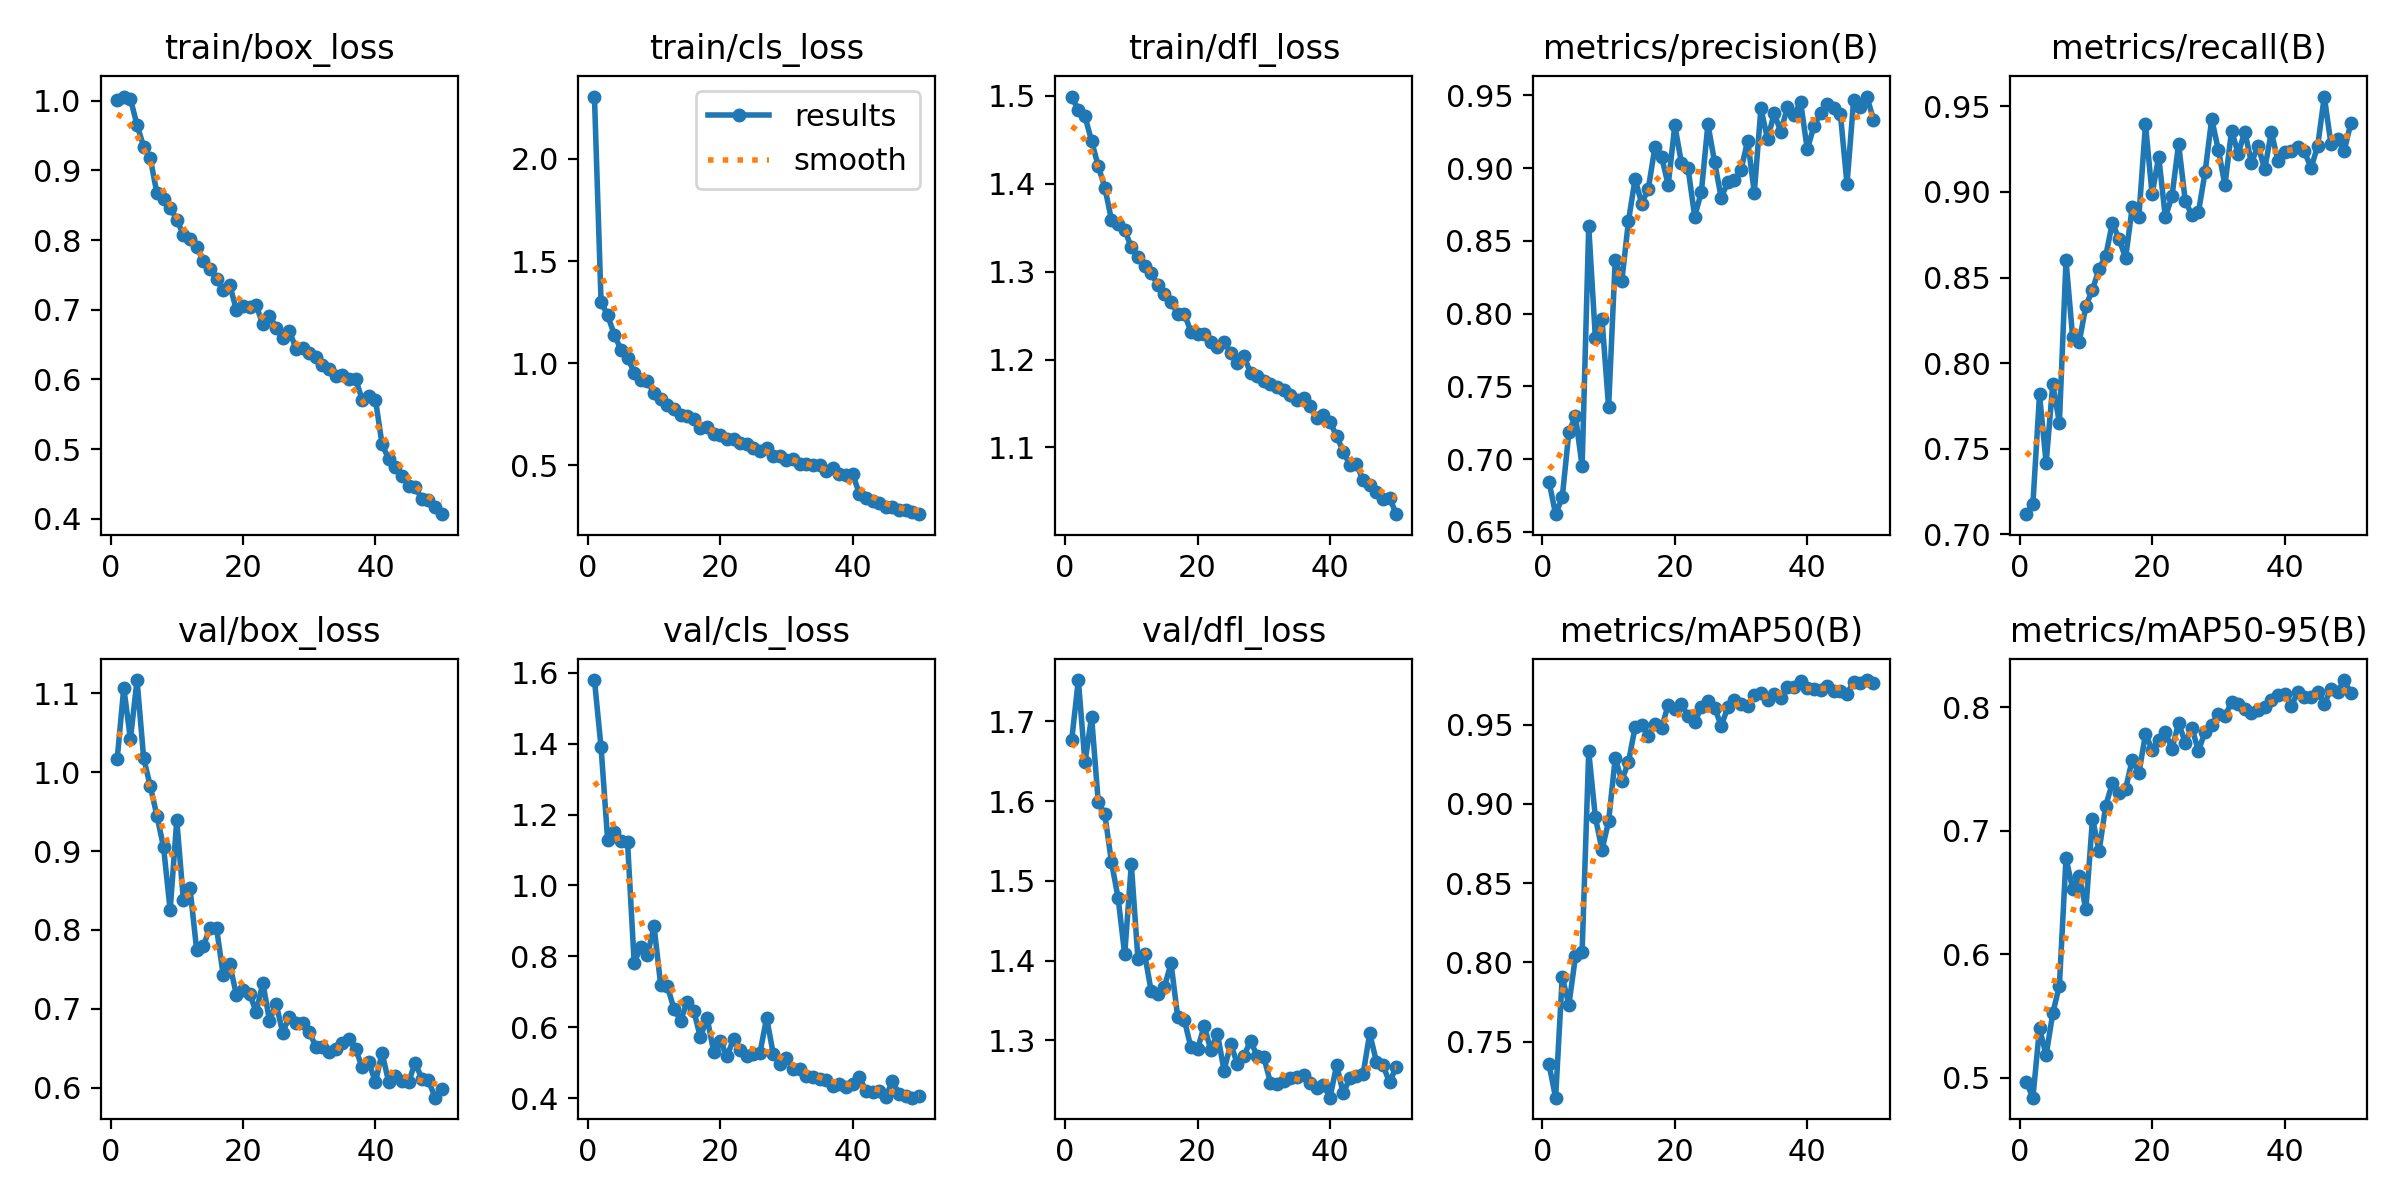

The table this chart was drawn from, first rows:
epoch, time, train/box_loss, train/cls_loss, train/dfl_loss, metrics/precision(B), metrics/recall(B), metrics/mAP50(B), metrics/mAP50-95(B), val/box_loss, val/cls_loss, val/dfl_loss, lr/pg0, lr/pg1, lr/pg2
1, 71.7, 1.001, 2.305, 1.499, 0.6846, 0.7117, 0.7356, 0.4968, 1.016, 1.58, 1.677, 0.0003314, 0.0003314, 0.0003314
2, 142.7, 1.006, 1.3, 1.484, 0.6622, 0.7176, 0.7146, 0.4839, 1.107, 1.39, 1.752, 0.0006516, 0.0006516, 0.0006516
3, 212.1, 1.003, 1.234, 1.477, 0.6737, 0.7816, 0.7909, 0.54, 1.042, 1.127, 1.648, 0.0009586, 0.0009586, 0.0009586
4, 285.8, 0.965, 1.139, 1.449, 0.7185, 0.7416, 0.7729, 0.5185, 1.117, 1.15, 1.706, 0.0009406, 0.0009406, 0.0009406
5, 352.6, 0.9342, 1.066, 1.42, 0.7296, 0.7875, 0.8038, 0.5521, 1.018, 1.126, 1.599, 0.0009208, 0.0009208, 0.0009208
6, 424.9, 0.9174, 1.027, 1.396, 0.695, 0.7651, 0.8065, 0.5747, 0.9822, 1.122, 1.583, 0.000901, 0.000901, 0.000901
7, 499.6, 0.8672, 0.9538, 1.359, 0.8599, 0.86, 0.9331, 0.678, 0.9448, 0.7812, 1.524, 0.0008812, 0.0008812, 0.0008812
8, 574.1, 0.8583, 0.9167, 1.354, 0.7835, 0.8152, 0.8916, 0.6531, 0.9053, 0.827, 1.479, 0.0008614, 0.0008614, 0.0008614
9, 644.4, 0.8463, 0.9121, 1.348, 0.7964, 0.8124, 0.871, 0.6631, 0.8253, 0.8041, 1.408, 0.0008416, 0.0008416, 0.0008416
10, 717.3, 0.8293, 0.853, 1.328, 0.7358, 0.8333, 0.8889, 0.6365, 0.9389, 0.8844, 1.521, 0.0008218, 0.0008218, 0.0008218
11, 787.5, 0.8079, 0.8255, 1.316, 0.837, 0.843, 0.9288, 0.7099, 0.838, 0.7191, 1.402, 0.000802, 0.000802, 0.000802
12, 862.1, 0.8022, 0.7948, 1.307, 0.8226, 0.8551, 0.9147, 0.6836, 0.8528, 0.7163, 1.409, 0.0007822, 0.0007822, 0.0007822
13, 931.5, 0.7902, 0.7775, 1.298, 0.8636, 0.8628, 0.9265, 0.7204, 0.775, 0.6527, 1.362, 0.0007624, 0.0007624, 0.0007624
14, 1006, 0.7697, 0.746, 1.285, 0.8925, 0.8818, 0.9483, 0.7386, 0.7796, 0.6176, 1.358, 0.0007426, 0.0007426, 0.0007426
15, 1078, 0.7586, 0.7415, 1.275, 0.8756, 0.8726, 0.95, 0.7307, 0.8023, 0.672, 1.367, 0.0007228, 0.0007228, 0.0007228
16, 1150, 0.7448, 0.7282, 1.265, 0.8858, 0.8614, 0.943, 0.734, 0.8028, 0.6461, 1.397, 0.000703, 0.000703, 0.000703
17, 1220, 0.7289, 0.6839, 1.252, 0.9145, 0.8911, 0.9505, 0.7577, 0.7435, 0.5712, 1.329, 0.0006832, 0.0006832, 0.0006832
18, 1294, 0.7358, 0.6878, 1.252, 0.9077, 0.8853, 0.9478, 0.7465, 0.7567, 0.6273, 1.326, 0.0006634, 0.0006634, 0.0006634
19, 1363, 0.6995, 0.6516, 1.232, 0.8884, 0.9395, 0.9626, 0.7782, 0.7178, 0.5312, 1.291, 0.0006436, 0.0006436, 0.0006436
20, 1435, 0.7051, 0.6508, 1.229, 0.9293, 0.8987, 0.9596, 0.7658, 0.7237, 0.5616, 1.289, 0.0006238, 0.0006238, 0.0006238
21, 1503, 0.7038, 0.6301, 1.229, 0.9034, 0.9206, 0.963, 0.7732, 0.7189, 0.5177, 1.318, 0.000604, 0.000604, 0.000604
22, 1572, 0.7062, 0.6266, 1.22, 0.8998, 0.8852, 0.9552, 0.7799, 0.6962, 0.5661, 1.288, 0.0005842, 0.0005842, 0.0005842
23, 1644, 0.6789, 0.6103, 1.214, 0.8667, 0.8975, 0.9514, 0.7663, 0.733, 0.5343, 1.309, 0.0005644, 0.0005644, 0.0005644
24, 1713, 0.6915, 0.6058, 1.22, 0.8834, 0.928, 0.961, 0.7874, 0.6852, 0.5192, 1.262, 0.0005446, 0.0005446, 0.0005446
25, 1786, 0.6745, 0.5871, 1.208, 0.9302, 0.895, 0.9651, 0.7713, 0.7063, 0.5237, 1.296, 0.0005248, 0.0005248, 0.0005248
26, 1854, 0.6588, 0.5695, 1.196, 0.9041, 0.8865, 0.9607, 0.7836, 0.6699, 0.528, 1.271, 0.000505, 0.000505, 0.000505
27, 1921, 0.6696, 0.5834, 1.204, 0.8797, 0.8883, 0.9493, 0.7647, 0.6903, 0.6267, 1.281, 0.0004852, 0.0004852, 0.0004852
28, 1991, 0.6443, 0.5473, 1.185, 0.8901, 0.9114, 0.9608, 0.7803, 0.6824, 0.5245, 1.299, 0.0004654, 0.0004654, 0.0004654
29, 2060, 0.6456, 0.5439, 1.182, 0.8917, 0.9427, 0.9654, 0.7856, 0.6823, 0.4974, 1.281, 0.0004456, 0.0004456, 0.0004456
30, 2131, 0.6384, 0.5266, 1.176, 0.8988, 0.9247, 0.9633, 0.7946, 0.671, 0.5125, 1.279, 0.0004258, 0.0004258, 0.0004258
31, 2202, 0.6314, 0.5314, 1.172, 0.9189, 0.904, 0.9619, 0.793, 0.6521, 0.483, 1.247, 0.000406, 0.000406, 0.000406
32, 2272, 0.6202, 0.5084, 1.169, 0.8831, 0.9359, 0.9684, 0.804, 0.6524, 0.483, 1.246, 0.0003862, 0.0003862, 0.0003862
33, 2343, 0.6148, 0.5087, 1.166, 0.9411, 0.9224, 0.97, 0.8025, 0.6451, 0.4633, 1.249, 0.0003664, 0.0003664, 0.0003664
34, 2413, 0.6048, 0.5029, 1.159, 0.9198, 0.9352, 0.9656, 0.7986, 0.6486, 0.4606, 1.253, 0.0003466, 0.0003466, 0.0003466
35, 2483, 0.6059, 0.4995, 1.154, 0.9375, 0.9171, 0.969, 0.7958, 0.6565, 0.4531, 1.254, 0.0003268, 0.0003268, 0.0003268
36, 2553, 0.6008, 0.4746, 1.157, 0.925, 0.9272, 0.9665, 0.7981, 0.6615, 0.4506, 1.257, 0.000307, 0.000307, 0.000307
37, 2622, 0.6008, 0.4874, 1.147, 0.9418, 0.9132, 0.9738, 0.8005, 0.6494, 0.4339, 1.246, 0.0002872, 0.0002872, 0.0002872
38, 2691, 0.5709, 0.458, 1.133, 0.9366, 0.9351, 0.9736, 0.8061, 0.6259, 0.4407, 1.241, 0.0002674, 0.0002674, 0.0002674
39, 2765, 0.5759, 0.4521, 1.137, 0.9451, 0.9184, 0.9772, 0.8101, 0.6325, 0.4322, 1.244, 0.0002476, 0.0002476, 0.0002476
40, 2837, 0.5711, 0.4554, 1.129, 0.9129, 0.9234, 0.9732, 0.8111, 0.6071, 0.4394, 1.228, 0.0002278, 0.0002278, 0.0002278
41, 2908, 0.5068, 0.3622, 1.113, 0.9285, 0.924, 0.9724, 0.8012, 0.6443, 0.4594, 1.269, 0.000208, 0.000208, 0.000208
42, 2973, 0.4857, 0.3396, 1.095, 0.938, 0.9266, 0.9717, 0.8122, 0.6073, 0.4203, 1.234, 0.0001882, 0.0001882, 0.0001882
43, 3040, 0.4739, 0.3257, 1.081, 0.9442, 0.9237, 0.9742, 0.8083, 0.6154, 0.4175, 1.253, 0.0001684, 0.0001684, 0.0001684
44, 3104, 0.4616, 0.3171, 1.081, 0.9414, 0.9141, 0.9713, 0.8084, 0.6091, 0.4192, 1.256, 0.0001486, 0.0001486, 0.0001486
45, 3169, 0.4472, 0.2943, 1.063, 0.9371, 0.9268, 0.9709, 0.812, 0.6073, 0.4043, 1.258, 0.0001288, 0.0001288, 0.0001288
46, 3236, 0.445, 0.2982, 1.057, 0.8889, 0.9558, 0.9695, 0.8027, 0.6317, 0.4481, 1.309, 0.000109, 0.000109, 0.000109
47, 3303, 0.4289, 0.2817, 1.049, 0.9466, 0.9283, 0.9768, 0.8149, 0.6117, 0.4114, 1.273, 8.92e-05, 8.92e-05, 8.92e-05
48, 3371, 0.4271, 0.2828, 1.042, 0.9418, 0.9312, 0.9764, 0.8126, 0.6098, 0.4045, 1.269, 6.94e-05, 6.94e-05, 6.94e-05
49, 3437, 0.4165, 0.2731, 1.043, 0.9491, 0.924, 0.9781, 0.8221, 0.5876, 0.4011, 1.247, 4.96e-05, 4.96e-05, 4.96e-05
50, 3504, 0.4065, 0.2611, 1.024, 0.9333, 0.9401, 0.976, 0.8113, 0.5991, 0.4045, 1.267, 2.98e-05, 2.98e-05, 2.98e-05
